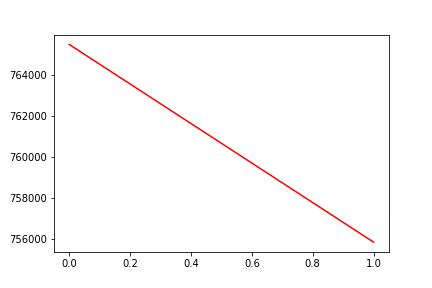

The data file committed next to this chart (first rows):
, date, assets
0, 0, 765515
1, 20170803, 755849
